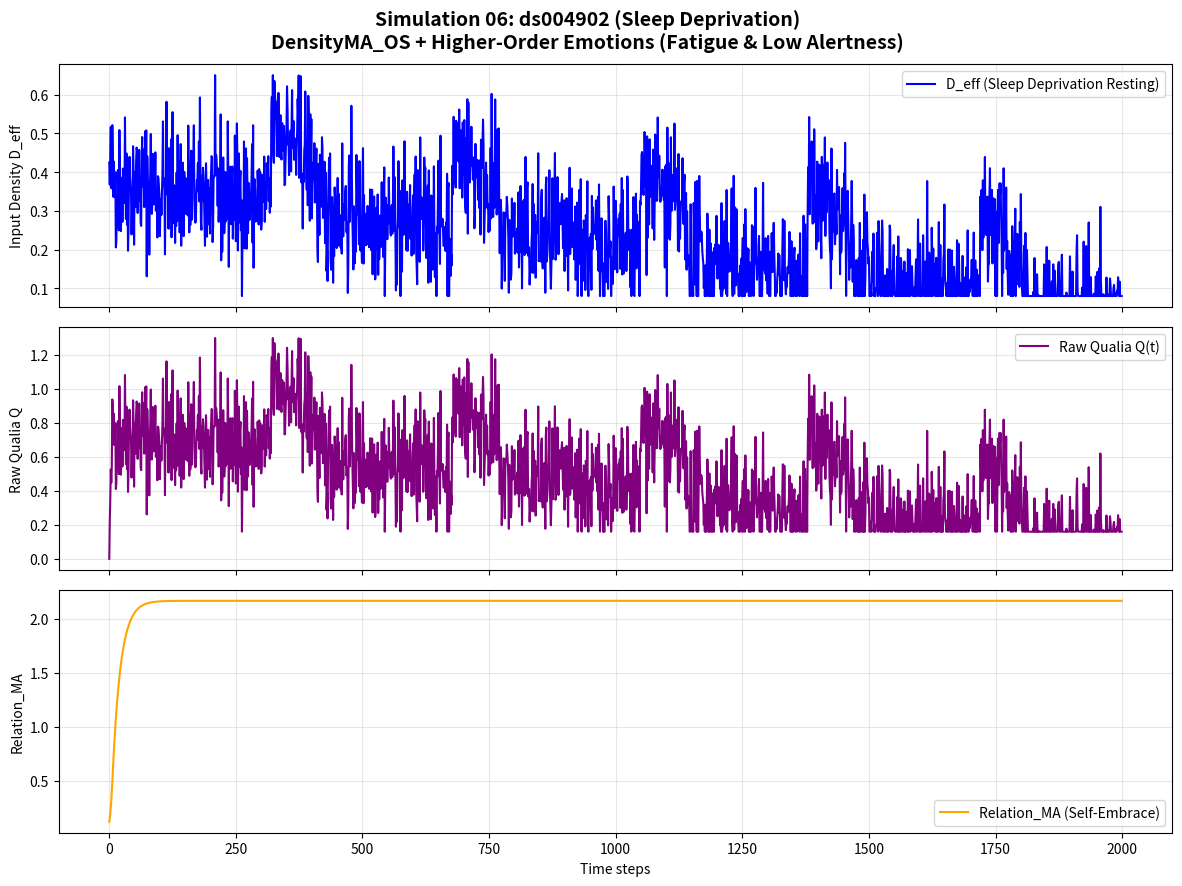

Python code for this plot:
import numpy as np
import matplotlib.pyplot as plt

class DensityMA_OS_Full:
    """
    DensityMA_OS + Higher-Order Emotions Full Integration
    Simulation 06: ds004902 (Sleep Deprivation)
    Sleep deprivation resting-state EEG
    """
    def __init__(self):
        # OS Layer
        self.alpha = 0.92                    # MA decay with astrocytic consolidation

        # Higher-Order Emotions Parameters
        self.coupling = 0.12
        self.nostalgia_boost = 0.25
        self.nostalgia_decay = 0.88
        self.self_embrace = 0.18
        self.empathy = 0.065

        # Application switching thresholds
        self.GNWT_TH = 0.52
        self.FEP_TH = 0.35
        self.IIT_MA_STD_TH = 0.032

        # Pseudo-energy costs (normalized to ~20 W brain constraint)
        self.cost = {"GNWT": 0.48, "FEP": 0.22, "IIT": 0.35}

    def generate_sleep_deprivation_stimulus(self, N=2000):
        """Generate stimulus pattern for ds004902: Sleep deprivation resting-state (gradual decline in alertness)"""
        np.random.seed(42)
        d_eff = np.zeros(N)
        
        # Baseline low-density resting state with gradual fatigue decline
        t = np.arange(N)
        base = 0.38 - 0.00018 * t                    # slow linear decline
        noise = 0.09 * np.random.randn(N)
        d_eff = base + noise
        
        # Occasional micro-sleep / fatigue spikes (low amplitude)
        fatigue_peaks = [320, 680, 1050, 1380, 1720]
        for start in fatigue_peaks:
            if start + 90 < N:
                peak = 0.22 * np.exp(-0.008 * np.arange(90))   # decaying fatigue wave
                d_eff[start:start+90] += peak
        
        # Very low overall density (typical of sleep deprivation)
        return np.clip(d_eff, 0.08, 0.65)

    def detect_identity_shake(self, ma_std_history, relation_ma_history, q_history):
        """Detect identity shake (fluctuation of self)"""
        if len(ma_std_history) < 30:
            return False, 0.0
        recent_ma_std = np.mean(ma_std_history[-15:])
        prev_ma_std = np.mean(ma_std_history[-40:-15])
        recent_relation_change = abs(relation_ma_history[-1] - relation_ma_history[-15])
        recent_q_drop = max(0, q_history[-15] - q_history[-1])
        shake_score = (recent_ma_std - prev_ma_std) * 2.5 + recent_relation_change * 1.8 + recent_q_drop * 1.2
        is_shaking = shake_score > 0.45
        return is_shaking, shake_score

    def get_ref_level(self, history_len, is_shaking=False):
        """Reference level (deep reference forced during shake)"""
        if is_shaking:
            return 1.0
        if history_len < 60:
            return 0.3
        elif history_len < 160:
            return 0.65
        return 1.0

    def compute_app_activations(self, Q, MA_std, relation_ma, ref_level, d_eff_change):
        """Continuous gradient application activation strengths"""
        gnwt_act = max(0, Q - self.GNWT_TH) * (1 if MA_std < 0.08 else 0.6) * (1 + 0.35 * d_eff_change)
        fep_act = max(0, self.FEP_TH - Q) * (1 - MA_std) * (1 + 0.18 * relation_ma)
        iit_act = MA_std * ref_level * (1 + 0.28 * relation_ma)
        total = gnwt_act + fep_act + iit_act + 1e-8
        return gnwt_act / total, fep_act / total, iit_act / total

    def step(self, d_eff, ma_prev, relation_ma_prev, nostalgia_trace, t,
             ma_history, relation_ma_history, q_history, prev_d_eff):
        """Single simulation step: OS update + Higher-Order Emotions + gradient switching"""
        d_eff_change = abs(d_eff - prev_d_eff)
        is_shaking, _ = self.detect_identity_shake(ma_history, relation_ma_history, q_history)

        # OS core update
        self_input = self.alpha * ma_prev + (1 - self.alpha) * d_eff
        other_input = self.coupling * 0.85

        # Nostalgic repair
        nostalgia = 0.0
        boost = 1.8 if is_shaking else 1.0
        if t > 650 and len(nostalgia_trace) > 300:
            nostalgia = self.nostalgia_boost * np.mean(nostalgia_trace[100:400]) * \
                        (self.nostalgia_decay ** (t - 650)) * boost

        # Zero-distance self-embrace
        embrace_boost = 1.6 if is_shaking else 1.0
        self_embrace_term = self.self_embrace * ma_prev * embrace_boost

        ma_new = np.clip(self_input + other_input + nostalgia + self_embrace_term, 0.0, 2.0)

        # Relation_MA update
        relation_ma_new = np.clip(relation_ma_prev * 0.94 + self.empathy * ma_new, 0.0, 3.0)

        ref_level = self.get_ref_level(len(ma_history), is_shaking)

        Q = d_eff * ma_new
        MA_std = np.std(ma_history[-80:]) if len(ma_history) > 80 else 0.08

        # Gradient application switching
        gnwt_act, fep_act, iit_act = self.compute_app_activations(
            Q, MA_std, relation_ma_new, ref_level, d_eff_change
        )

        # Normalized total energy cost (~20 W)
        total_cost = (gnwt_act * self.cost["GNWT"] +
                      fep_act * self.cost["FEP"] +
                      iit_act * self.cost["IIT"])

        return ma_new, relation_ma_new, Q, MA_std, (gnwt_act, fep_act, iit_act), is_shaking, total_cost


# ====================== MAIN SIMULATION ======================
if __name__ == "__main__":
    print("=== Simulation 06: ds004902 (Sleep Deprivation) ===")
    print("Sleep deprivation resting-state EEG")
    print("Testing self-embrace robustness when Q approaches critical threshold\n")

    model = DensityMA_OS_Full()
    N = 2000
    d_eff = model.generate_sleep_deprivation_stimulus(N)

    # Initialize arrays
    ma = np.zeros(N)
    q = np.zeros(N)
    relation_ma = np.zeros(N)
    total_cost_history = []
    ma_std_history = []
    ma_history = []
    relation_ma_history = []
    q_history = []
    nostalgia_trace = np.zeros(N)
    shake_history = []

    ma[0] = d_eff[0]
    relation_ma[0] = 0.12
    prev_d_eff = d_eff[0]

    for t in range(1, N):
        ma_history.append(ma[t-1])
        relation_ma_history.append(relation_ma[t-1])
        q_history.append(q[t-1])

        ma[t], relation_ma[t], q[t], ma_std, activations, is_shaking, total_cost = model.step(
            d_eff[t], ma[t-1], relation_ma[t-1], nostalgia_trace, t,
            ma_history, relation_ma_history, q_history, prev_d_eff
        )

        total_cost_history.append(total_cost)
        ma_std_history.append(ma_std)
        shake_history.append(is_shaking)

        # Record nostalgia trace (self-repair during fatigue)
        if t % 180 < 60:
            nostalgia_trace[t] = ma[t]

        prev_d_eff = d_eff[t]

    # Final results
    print("Simulation completed successfully!")
    print(f"Final Q: {q[-1]:.4f}")
    print(f"Final Relation_MA: {relation_ma[-1]:.4f}")
    print(f"Average Energy Cost: {np.mean(total_cost_history):.4f} (~20 W equivalent)")
    print(f"Identity Shake detections: {sum(shake_history)} times")
    print(f"Max MA_std: {max(ma_std_history):.4f}")

    # Save high-resolution graph for paper
    fig, axs = plt.subplots(3, 1, figsize=(12, 9), sharex=True)
    fig.suptitle('Simulation 06: ds004902 (Sleep Deprivation)\n'
                 'DensityMA_OS + Higher-Order Emotions (Fatigue & Low Alertness)', fontsize=14, fontweight='bold')

    axs[0].plot(d_eff, color='blue', label='D_eff (Sleep Deprivation Resting)')
    axs[0].set_ylabel('Input Density D_eff')
    axs[0].legend()
    axs[0].grid(True, alpha=0.3)

    axs[1].plot(q, color='purple', label='Raw Qualia Q(t)')
    axs[1].set_ylabel('Raw Qualia Q')
    axs[1].legend()
    axs[1].grid(True, alpha=0.3)

    axs[2].plot(relation_ma, color='orange', label='Relation_MA (Self-Embrace)')
    axs[2].set_xlabel('Time steps')
    axs[2].set_ylabel('Relation_MA')
    axs[2].legend()
    axs[2].grid(True, alpha=0.3)

    plt.tight_layout()
    plt.savefig('06_ds004902_sleep_deprivation_Simulation_Result.png', dpi=300, bbox_inches='tight')
    print("\n✅ Graph saved as '06_ds004902_sleep_deprivation_Simulation_Result.png'")
    print("Ready for next simulation (7/17).")
